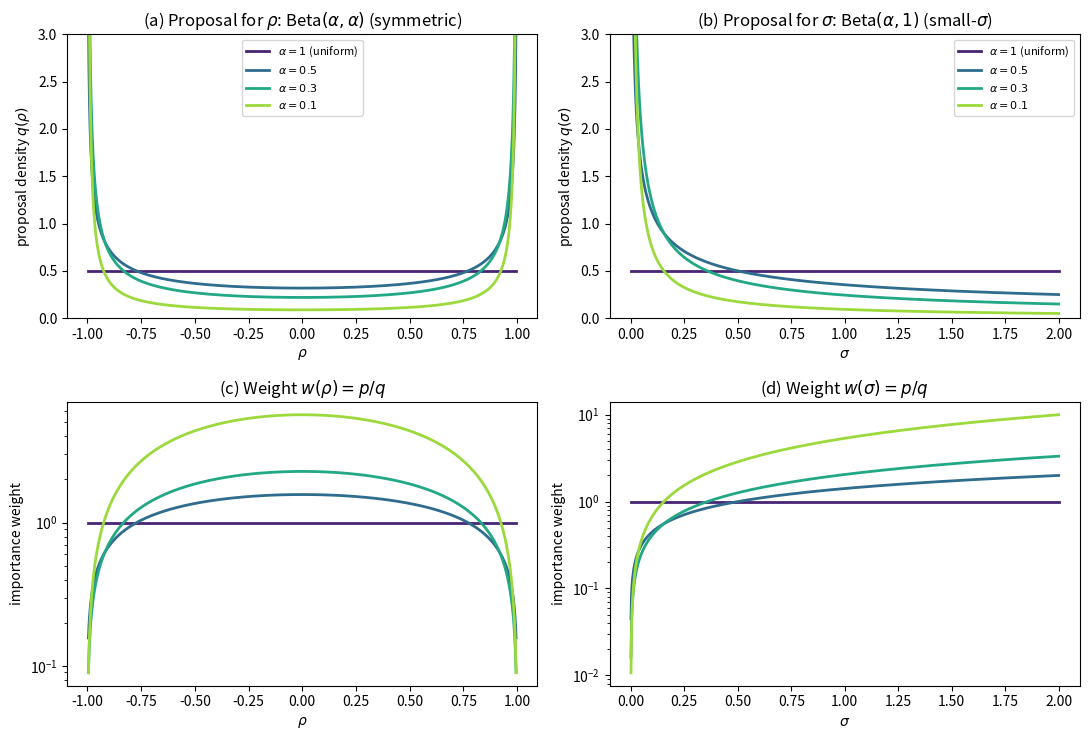

Reproduce this figure in Python. (Note: this script raises an exception after producing the figure.)
#!/usr/bin/env python3
# ============================================================================
#  plot_proposals.py
#
#  The "diagram of the importance samples" for Chapter 5: how the
#  Beta(alpha, alpha) proposal family reshapes the sampling distribution,
#  what importance weights it induces, and how the effective sample size
#  collapses as alpha shrinks.  Pure scipy/numpy -- no training needed.
#
#  Both parameters use the same shape on their mapped coordinate:
#     rho   in (-1, 1):  rho_tilde   = (rho + 1)/2 ~ Beta(alpha, alpha)
#     sigma in (0,  A):  sigma_tilde =  sigma / A   ~ Beta(alpha, alpha)
#  so a single Beta(alpha, alpha) density on [0,1] describes both, and the
#  per-coordinate weight is w = (uniform density) / (proposal density)
#  = 1 / Beta(theta_tilde; alpha, alpha).  The joint weight is the product.
#
#  Output: proposals.png  (into tex/figures by default)
# ============================================================================

import argparse
import numpy as np
from scipy.stats import beta as beta_dist
import matplotlib
matplotlib.use("Agg")
import matplotlib.pyplot as plt


def effective_sample_size(w):
    s1, s2 = w.sum(), (w ** 2).sum()
    return float(s1 * s1 / s2) if s2 > 0 else 0.0


def main():
    ap = argparse.ArgumentParser()
    ap.add_argument("--out", default="../../tex/figures/proposals.png")
    ap.add_argument("--alphas", type=float, nargs="+",
                    default=[1.0, 0.5, 0.3, 0.1])
    ap.add_argument("--batch", type=int, default=256,
                    help="batch size for the mean-ESS annotation (matches the sweep)")
    ap.add_argument("--A", type=float, default=2.0, help="sigma ~ U(0, A)")
    ap.add_argument("--scatter_alpha", type=float, default=0.3,
                    help="proposal alpha used for the (rho,sigma) scatter panel")
    ap.add_argument("--scatter_n", type=int, default=4000,
                    help="number of draws in the scatter panel")
    args = ap.parse_args()

    alphas = args.alphas
    colors = plt.cm.viridis(np.linspace(0.1, 0.85, len(alphas)))

    A = args.A
    # rho uses a SYMMETRIC Beta(a,a) (oversamples both ends |rho|->1);
    # sigma uses an ASYMMETRIC Beta(a,1) (oversamples SMALL sigma only).
    rho_grid = np.linspace(-0.995, 0.995, 800)
    sig_grid = np.linspace(1e-3, A - 1e-3, 800)
    rt_grid = (rho_grid + 1.0) / 2.0
    st_grid = sig_grid / A

    # ======================================================================
    #  Figure 1: proposal densities and importance weights, by parameter
    #  (rho: symmetric Beta(a,a);  sigma: small-sigma Beta(a,1))  -- 2 x 2
    # ======================================================================
    fig, ax = plt.subplots(2, 2, figsize=(11, 7.5))
    for a, c in zip(alphas, colors):
        lab = r"$\alpha=%g$" % a + (" (uniform)" if a == 1.0 else "")
        qr = 0.5 * beta_dist.pdf(rt_grid, a, a)
        qs = (1.0 / A) * beta_dist.pdf(st_grid, a, 1.0)
        ax[0, 0].plot(rho_grid, qr, color=c, lw=2, label=lab)
        ax[0, 1].plot(sig_grid, qs, color=c, lw=2, label=lab)
        ax[1, 0].plot(rho_grid, 0.5 / np.clip(qr, 1e-8, None), color=c, lw=2)
        ax[1, 1].plot(sig_grid, (1.0 / A) / np.clip(qs, 1e-8, None), color=c, lw=2)
    ax[0, 0].set(title=r"(a) Proposal for $\rho$: Beta$(\alpha,\alpha)$ (symmetric)",
                 xlabel=r"$\rho$", ylabel=r"proposal density $q(\rho)$")
    ax[0, 0].set_ylim(0, 3.0); ax[0, 0].legend(fontsize=8, loc="upper center")
    ax[0, 1].set(title=r"(b) Proposal for $\sigma$: Beta$(\alpha,1)$ (small-$\sigma$)",
                 xlabel=r"$\sigma$", ylabel=r"proposal density $q(\sigma)$")
    ax[0, 1].set_ylim(0, 3.0); ax[0, 1].legend(fontsize=8, loc="upper right")
    ax[1, 0].set(title=r"(c) Weight $w(\rho)=p/q$", xlabel=r"$\rho$",
                 ylabel=r"importance weight"); ax[1, 0].set_yscale("log")
    ax[1, 1].set(title=r"(d) Weight $w(\sigma)=p/q$", xlabel=r"$\sigma$",
                 ylabel=r"importance weight"); ax[1, 1].set_yscale("log")
    fig.tight_layout()
    fig.savefig(args.out, dpi=150, bbox_inches="tight")
    print("wrote", args.out)

    # ======================================================================
    #  Figure 2: sampled (rho, sigma) draws coloured by importance weight,
    #  uniform baseline vs an aggressive proposal -- shows the clustering.
    # ======================================================================
    rng = np.random.default_rng(0)
    n = args.scatter_n
    panels = [(1.0, "uniform prior"),
              (args.scatter_alpha, r"$\alpha=%g$ proposal" % args.scatter_alpha)]

    def draw(a):
        rt = rng.beta(a, a, n)        # rho: symmetric
        st = rng.beta(a, 1.0, n)      # sigma: small-sigma only
        rho = 2.0 * rt - 1.0
        sigma = A * st
        w = 1.0 / (np.clip(beta_dist.pdf(rt, a, a), 1e-8, None)
                   * np.clip(beta_dist.pdf(st, a, 1.0), 1e-8, None))
        return rho, sigma, np.clip(w, 1e-9, None)

    data = [(a, lab) + draw(a) for a, lab in panels]
    # colour scale clipped to the bulk of the aggressive proposal's weights,
    # so the gradient is visible instead of being swamped by rare extremes
    lw_agg = np.log10(data[-1][4])
    vmin, vmax = np.percentile(lw_agg, [3, 97])

    fig2, ax2 = plt.subplots(1, 2, figsize=(11, 4.6), sharex=True, sharey=True)
    sc = None
    for k, (a, lab, rho, sigma, w) in enumerate(data):
        order = np.argsort(-w)   # plot low-weight (dense boundary) points last
        sc = ax2[k].scatter(rho[order], sigma[order], c=np.log10(w[order]),
                            s=16, alpha=0.6, cmap="viridis", vmin=vmin, vmax=vmax,
                            edgecolors="none")
        ax2[k].set_xlim(-1, 1); ax2[k].set_ylim(0, A)
        ax2[k].set_xlabel(r"$\rho$")
        ax2[k].set_title(f"({chr(97+k)}) {lab}")
    ax2[0].set_ylabel(r"$\sigma$")
    cb = fig2.colorbar(sc, ax=ax2, fraction=0.046, pad=0.04, extend="both")
    cb.set_label(r"$\log_{10}$ importance weight $w(\rho,\sigma)$")
    out2 = args.out.replace("proposals.png", "samples_weighted.png")
    fig2.savefig(out2, dpi=150, bbox_inches="tight")
    print("wrote", out2)


if __name__ == "__main__":
    main()
